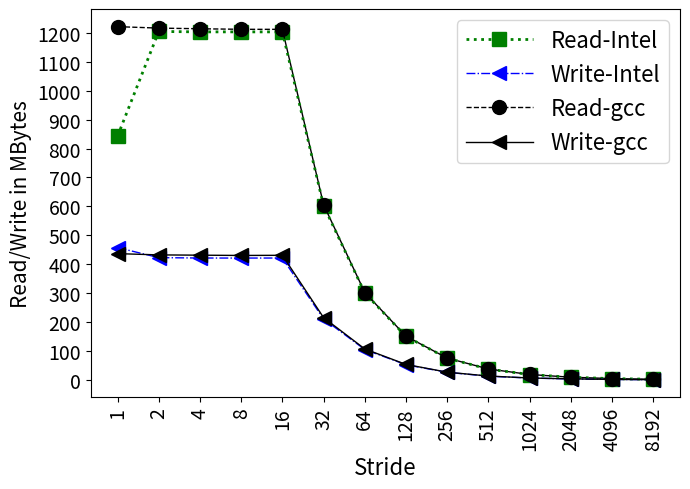

Recreate this plot in Python.
import random
import matplotlib
import matplotlib.pyplot as plt
from matplotlib import style

import numpy as np
import matplotlib.patches as mpatches

from matplotlib.patches import Ellipse

#plt.rcdefaults()
fig, ax = plt.subplots()

fig.set_size_inches(7, 5)

#labels = ['Manaul', 'PAPI']
#traffic = [12.46, 18.75]

#stride = ['stride-1', 'stride-2', 'stride-4', 'stride-8', 'stride-16', 'stride-32', 'stride-64', 'stride-128', 'stride-256', 'stride-512', 'stride-1024', 'stride-2048', 'stride-4096', 'stride-8192']
stride = ['1', '2', '4', '8', '16', '32', '64', '128', '256', '512', '1024', '2048', '4096', '8192']

#read=[19083795,19005683,18970043,18940397,18938589,9468337,4724431,2363247,1182735,594024,296881,149252,75072,37848]
#write=[6824619,6755515,6740634,6725749,6734401,3368188,1676038,839272,420643,212602,106874,58650,31081,15670]

read=[19083795,19005683,18970043,18940397,18938589,9468337,4724431,2363247,1182735,594024,296881,149252,75072,37848]
write=[6824619,6755515,6740634,6725749,6734401,3368188,1676038,839272,420643,212602,106874,58650,31081,15670]


readn=[13672166,12891599,12857738,12854505,12855737,6587605,3452966,1887966,1104854,714762,536485,833519,505139,359588]
writen=[12791650,6508134,6461124,6483468,6488342,6283784,6216998,6164307,6130026,6124196,6122347,6170829,6257888,6081613]

readi=[13171615,18823643,18801890,18801483,18800558,9415883,4698887,2349495,1175287,587742,294012,147303,73686,36900]
writei=[7151216,6608016,6587184,6584156,6586975,3296237,1644959,822515,411790,205808,103543,56143,29479,14986]

#with prefetch
#read=[18861923,18813995,18800278,18803630,18803353,18590975,14190254,2364840,1183868,594090,297740,149395,75338,37868]
#write=[6665144,6625435,6662691,6637524,6645248,3644694,2029784,839811,421381,212587,106996,58520,31292,15906]

#with 500M
#read=[95096032,94854667,94794684,94762290,94749534,47332587,23620261,11811849,6016970,2959146,1481325,743100,373174,188464]
#write=[32795417,32568573,32412027,32481545,32375031,16234319,8085510,4046707,2116022,1016951,510146,257767,132420,68704]
readn = np.array(readn) / 1000000 * 64
writen = np.array(writen) / 1000000 * 64
readi = np.array(readi) / 1000000 * 64
writei = np.array(writei) / 1000000 * 64
read = np.array(read) / 1000000 * 64
write = np.array(write) / 1000000 * 64


x_pos = np.arange(len(stride))  # the label locations

#ax.barh(x_pos, read, hatch='....', color='white', edgecolor='black')
#rects1 = plt.bar(x, traffic, .8, hatch='....', color='white', edgecolor='black')

#plt.plot(stride, readn, marker='o', markersize=10,  color='black', linestyle='dashed', label="Read-non-intialized", linewidth=2)
#plt.plot(stride, writen, marker='*', markersize=10,  color='black', linestyle='solid', label="Write-non-initialized", linewidth=1)
plt.plot(stride, readi, marker='s', markersize=10,  color='green', linestyle='dotted', label="Read-Intel", linewidth=2)
plt.plot(stride, writei, marker='<', markersize=10,  color='blue', linestyle='dashdot', label="Write-Intel", linewidth=1)

plt.plot(stride, read, marker='o', markersize=10,  color='black', linestyle='dashed', label="Read-gcc", linewidth=1)
plt.plot(stride, write, marker='<', markersize=10,  color='black', linestyle='solid', label="Write-gcc", linewidth=1)



#plt.plot(stride, read, "-b", label="Read")
#plt.plot(stride, write, "-r", label="Write")
#plt.legend()
plt.legend(handlelength=3, fontsize=16)

#plt.legend(loc="upper right", fontsize=12)

ax.set_ylabel('Read/Write in MBytes', fontsize=15)
ax.set_xlabel('Stride', fontsize=16)



#plt.title('', fontsize=18)
#ax.set_xticks(x_pos)
plt.yticks(np.arange(0, max(read)+1, 100), fontsize=14)

#ax.get_yaxis().get_major_formatter().set_scientific(False)


plt.xticks(rotation=90, fontsize=14)
#ax.set_xticklabels(stride, fontsize=12)

#ax.invert_yaxis()
plt.tight_layout()

plt.show()
fig.savefig('intel_traffic.png', dpi=100)

# Example data
